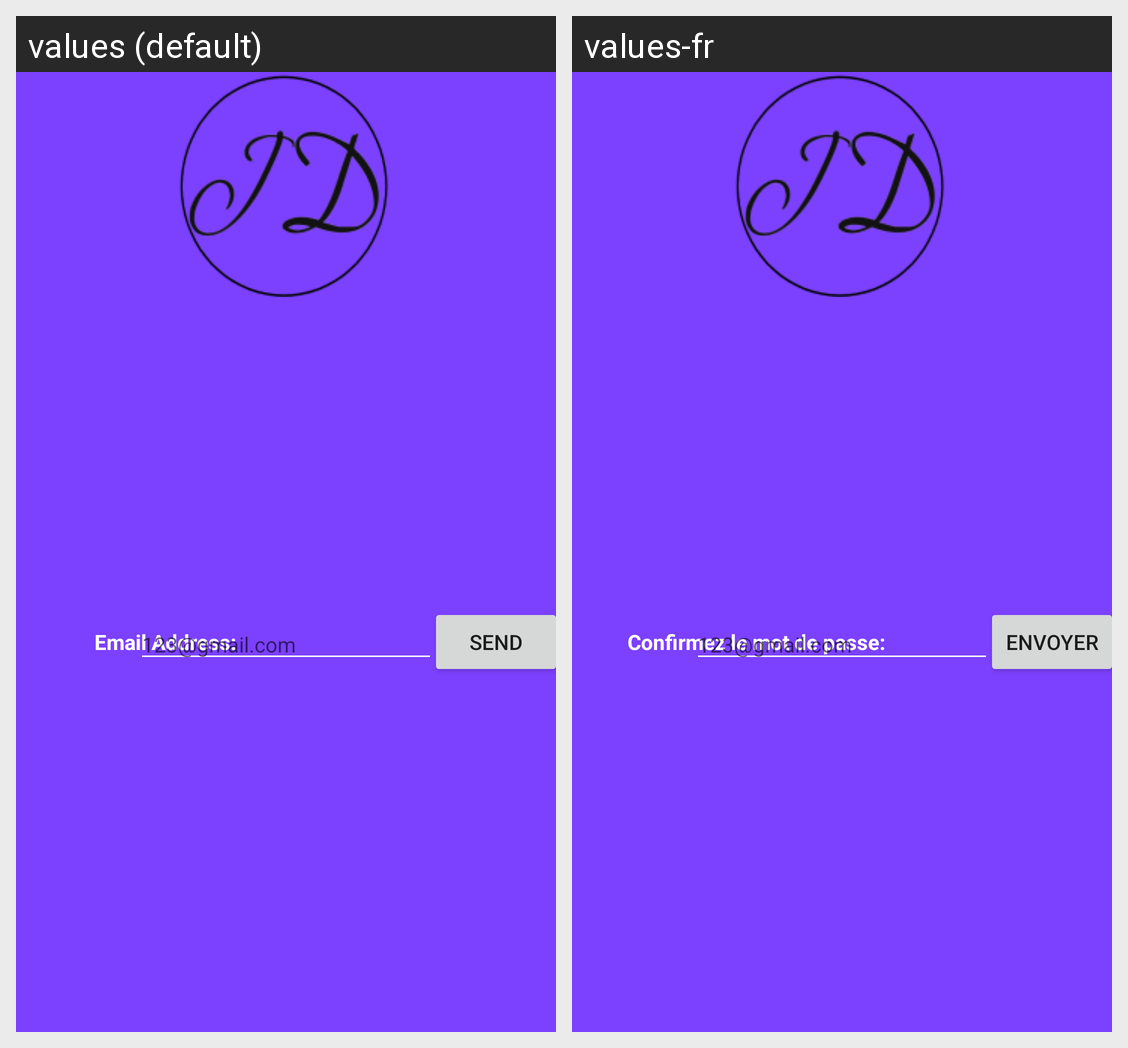

For this localized Android screen grid, give each drawn string resource with its value in every locale shown.
Android screen res/layout/forgot_password_landscape.xml rendered under 2 locales, left to right: values (default), values-fr. Device: Nexus 5 (rendered at 1080×1920; each locale shown at half size, 540×960, under a caption strip naming it); theme AppTheme.
Strings drawn on this screen, with the default value and each locale's value (text and hints the layout hard-codes, and strings that could not be matched under every locale, appear in the picture but are not listed):

EmailField
  values: Email Address:
  values-fr: Confirmez le mot de passe:

EmailHint
  values: 123@gmail.com
  values-fr: 123@gmail.com

Send
  values: Send
  values-fr: Envoyer
